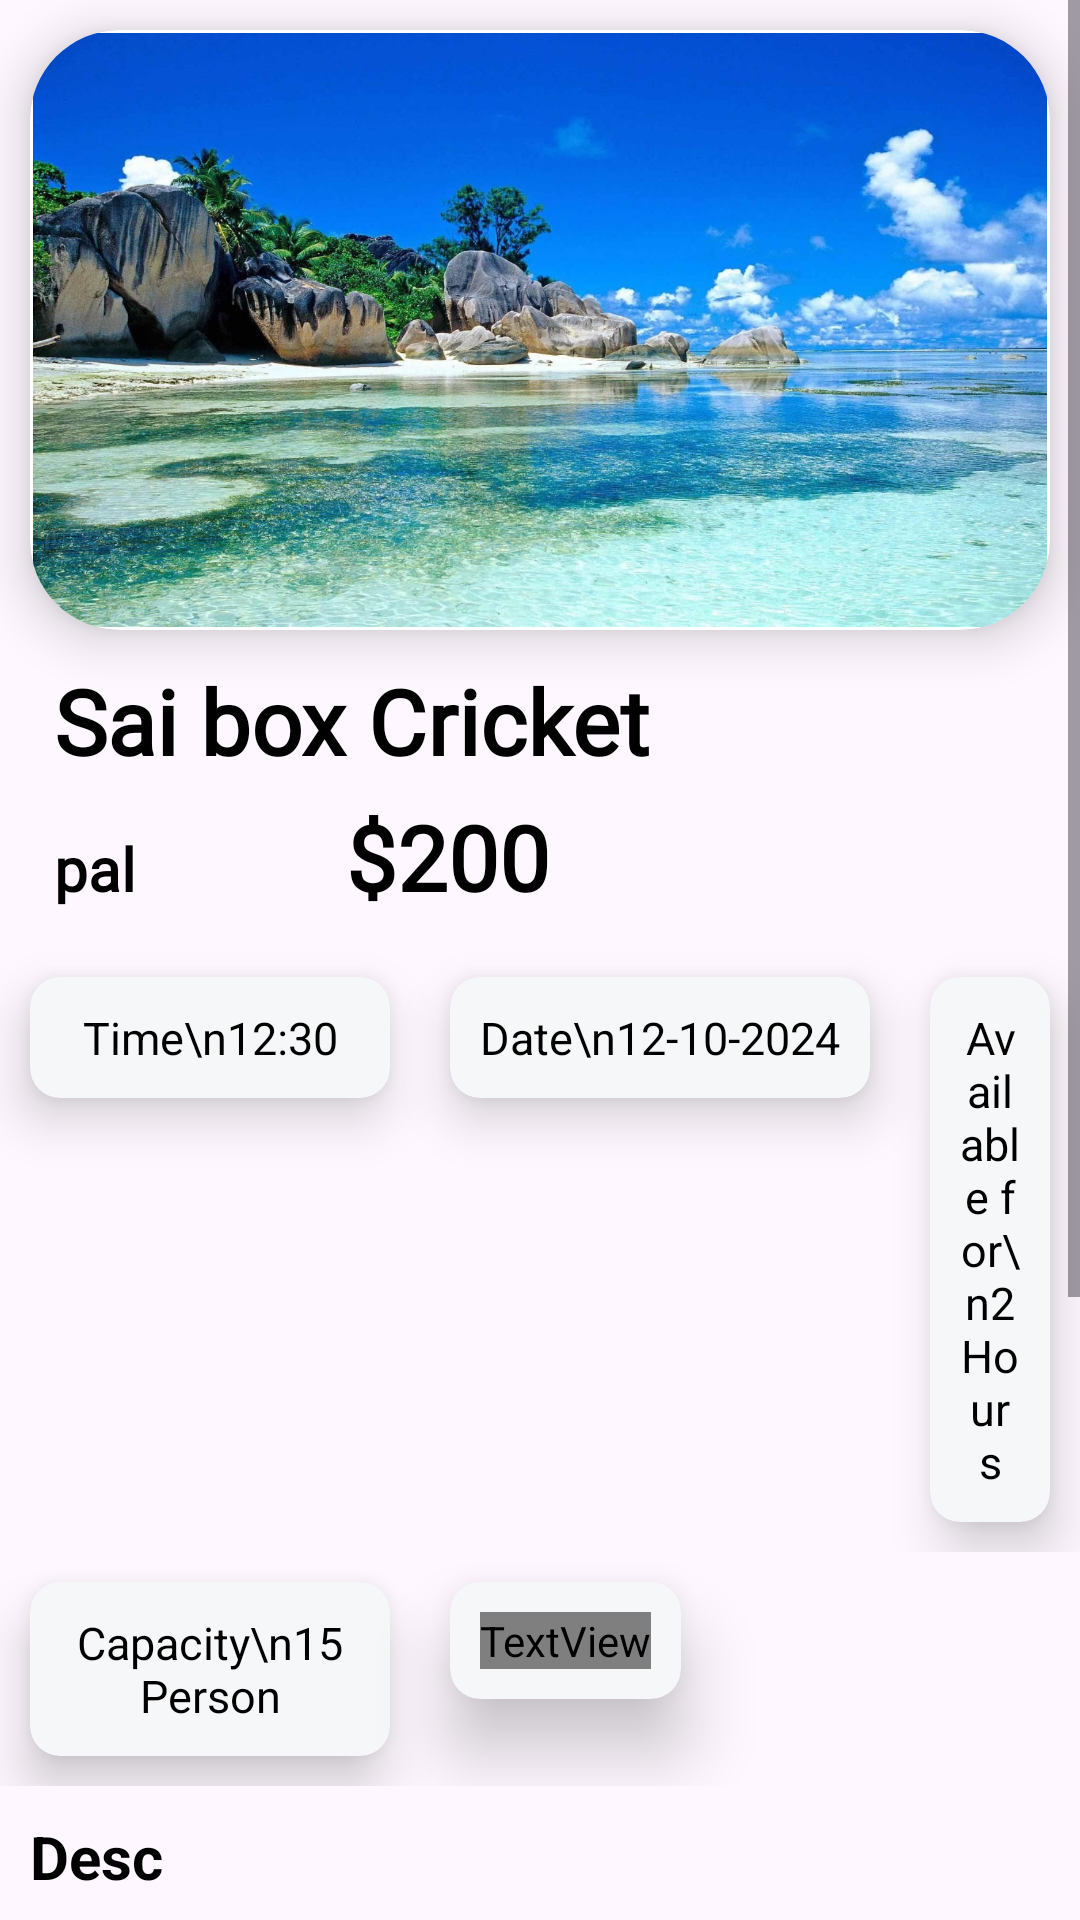

This screen was rendered from an Android layout file. Write that file and the resources it references.
<!-- AndroidManifest.xml: application theme Theme.SCET -->
<!-- res/layout/activity_pack_detail.xml -->
<?xml version="1.0" encoding="utf-8"?>
<LinearLayout xmlns:android="http://schemas.android.com/apk/res/android"
    xmlns:app="http://schemas.android.com/apk/res-auto"
    xmlns:tools="http://schemas.android.com/tools"
    android:id="@+id/main"
    android:layout_width="match_parent"
    android:layout_height="match_parent"
    android:orientation="vertical"
    tools:context=".PackDetail">

    <ScrollView
        android:layout_width="match_parent"
        android:layout_height="match_parent">

        <LinearLayout
            android:layout_width="match_parent"
            android:layout_height="match_parent"
            android:orientation="vertical">

            <androidx.cardview.widget.CardView
                android:layout_width="match_parent"
                android:layout_height="200dp"
                android:layout_margin="10dp"
                app:cardBackgroundColor="#FFFFFF"
                app:cardCornerRadius="30dp"
                app:contentPadding="1dp"
                app:cardElevation="10dp">

                <ImageView
                    android:id="@+id/imagepack"
                    android:layout_width="match_parent"
                    android:layout_height="match_parent"
                    android:scaleType="fitXY"
                    android:src="@drawable/beachimg" />

            </androidx.cardview.widget.CardView>

            <TextView
                android:id="@+id/tvtitle"
                android:layout_width="match_parent"
                android:layout_height="wrap_content"
                android:text="Sai box Cricket"
                android:layout_marginStart="18dp"
                android:textColor="@color/black"
                android:textColorHighlight="@color/white"
                android:textStyle="bold"
                android:textSize="30dp"
                android:gravity="left"
                android:fontFamily="@font/allerta_stencil"/>

            <LinearLayout
                android:layout_width="match_parent"
                android:layout_height="wrap_content"
                android:orientation="horizontal">

                <TextView
                    android:id="@+id/tvlocation"
                    android:layout_width="wrap_content"
                    android:layout_height="wrap_content"
                    android:text="pal"
                    android:layout_marginTop="5dp"
                    android:layout_marginStart="18dp"
                    android:textColor="@color/black"
                    android:textColorHighlight="@color/white"
                    android:textStyle="bold"
                    android:textSize="20dp"
                    android:gravity="left"
                    android:fontFamily="@font/allerta_stencil"/>

                <TextView
                    android:id="@+id/tvprice"
                    android:layout_width="wrap_content"
                    android:layout_height="wrap_content"
                    android:text="$200"
                    android:layout_marginTop="5dp"
                    android:textColor="@color/black"
                    android:layout_marginStart="70dp"
                    android:textColorHighlight="@color/white"
                    android:textStyle="bold"
                    android:textSize="30dp"
                    android:layout_marginEnd="10dp"
                    android:background="@color/transparent"
                    android:gravity="right"
                    android:fontFamily="@font/allerta_stencil"/>

            </LinearLayout>

            <LinearLayout
                android:layout_width="match_parent"
                android:layout_height="wrap_content"
                android:layout_marginTop="10dp">

                <androidx.cardview.widget.CardView
                    android:layout_width="wrap_content"
                    android:layout_height="wrap_content"
                    android:layout_margin="10dp"
                    app:cardBackgroundColor="#F5F7F8"
                    app:cardCornerRadius="10dp"
                    app:cardElevation="10dp"
                    app:contentPadding="5dp">

                    <TextView
                        android:id="@+id/tvtime"
                        android:layout_width="100dp"
                        android:layout_height="wrap_content"
                        android:text="Time\n12:30"
                        android:textColor="@color/black"
                        android:layout_margin="5dp"
                        android:textSize="15sp"
                        android:gravity="center"/>


                </androidx.cardview.widget.CardView>


                <androidx.cardview.widget.CardView
                    android:layout_width="wrap_content"
                    android:layout_height="wrap_content"
                    android:layout_margin="10dp"
                    app:cardBackgroundColor="#F5F7F8"
                    app:cardCornerRadius="10dp"
                    app:cardElevation="10dp"
                    app:contentPadding="5dp">

                    <TextView
                        android:id="@+id/tvday"
                        android:layout_width="wrap_content"
                        android:layout_height="wrap_content"
                        android:text="Date\n12-10-2024"
                        android:layout_margin="5dp"
                        android:textSize="15sp"
                        android:textColor="@color/black"
                        android:gravity="center"/>


                </androidx.cardview.widget.CardView>

                <androidx.cardview.widget.CardView
                    android:layout_width="wrap_content"
                    android:layout_height="wrap_content"
                    android:layout_margin="10dp"
                    app:cardBackgroundColor="#F5F7F8"
                    app:cardCornerRadius="10dp"
                    app:cardElevation="10dp"
                    app:contentPadding="5dp">

                    <TextView
                        android:id="@+id/tvhour"
                        android:layout_width="wrap_content"
                        android:layout_height="wrap_content"
                        android:text="Available for\n2 Hours"
                        android:layout_margin="5dp"
                        android:textSize="15sp"
                        android:textColor="@color/black"
                        android:gravity="center"/>


                </androidx.cardview.widget.CardView>
            </LinearLayout>

            <LinearLayout
                android:layout_width="match_parent"
                android:layout_height="wrap_content"
                android:orientation="horizontal">

                <androidx.cardview.widget.CardView
                    android:layout_width="wrap_content"
                    android:layout_height="wrap_content"
                    android:layout_margin="10dp"
                    app:cardBackgroundColor="#F5F7F8"
                    app:cardCornerRadius="10dp"
                    app:cardElevation="10dp"
                    app:contentPadding="5dp">

                    <TextView
                        android:id="@+id/tvcap"
                        android:layout_width="100dp"
                        android:layout_height="wrap_content"
                        android:text="Capacity\n15 Person"
                        android:layout_margin="5dp"
                        android:textSize="15sp"
                        android:textColor="@color/black"
                        android:gravity="center"/>


                </androidx.cardview.widget.CardView>


                <androidx.cardview.widget.CardView
                    android:layout_width="wrap_content"
                    android:layout_height="wrap_content"
                    android:layout_margin="10dp"
                    app:cardBackgroundColor="#F5F7F8"
                    app:cardCornerRadius="10dp"
                    app:cardElevation="15dp"
                    app:contentPadding="5dp">

                    <TextView
                        android:id="@+id/tvscore"
                        android:layout_width="wrap_content"
                        android:layout_height="wrap_content"
                        android:text="Rating\n 5:00 &#xf005;"
                        android:fontFamily="@font/fontawesome"
                        android:textColor="@color/black"
                        android:layout_margin="5dp"
                        android:textSize="15sp"
                        android:gravity="center"/>


                </androidx.cardview.widget.CardView>
            </LinearLayout>

            <TextView
                android:id="@+id/tvdesc"
                android:layout_width="match_parent"
                android:layout_height="200dp"
                android:text="Desc"
                android:layout_margin="10dp"
                android:textColor="@color/black"
                android:textColorHighlight="@color/white"
                android:textStyle="bold"
                android:textSize="20dp"/>

            <TextView
                android:id="@+id/date_picker_actions"
                android:layout_width="match_parent"
                android:layout_height="wrap_content"
                android:hint="enter the date"/>

            <TextView
                android:id="@+id/timepicker_actions"
                android:layout_width="match_parent"
                android:layout_height="wrap_content"
                android:hint="enter the Time"/>

            <LinearLayout
                android:layout_width="match_parent"
                android:layout_height="wrap_content"
                android:gravity="right">

                <Button
                    android:id="@+id/btnBook"
                    style="@style/Button"
                    android:layout_width="match_parent"
                    android:layout_height="wrap_content"
                    android:layout_gravity="center"
                    android:layout_margin="8dp"
                    android:layout_marginStart="15dp"
                    android:layout_marginEnd="15dp"
                    android:layout_marginBottom="15dp"
                    android:backgroundTint="#3180FF"
                    android:fontFamily="@font/anek_bangla_semibold"
                    android:text="Book Now"
                    android:textColor="@color/black"
                    android:textSize="25dp"
                    app:strokeColor="@color/black"
                    app:strokeWidth="2dp" />


            </LinearLayout>

            <TextView
                android:layout_width="match_parent"
                android:layout_height="30dp"
                android:gravity="center"
                android:textSize="25sp"
                android:textColor="#A2A2A2"
                android:textColorHighlight="@color/black"
                android:text="&#xf0c6; Terms and Condition"
                android:fontFamily="@font/fontawesome"
                />



        </LinearLayout>

    </ScrollView>

</LinearLayout>
<!-- resources referenced by this layout -->
<resources>
  <color name="black">#FF000000</color>
  <color name="transparent">#00FFFFFF</color>
  <color name="white">#FFFFFFFF</color>
  <!-- drawable beachimg: jpg bitmap (drawable, 354033 bytes) -->
  <style name="Button" parent="@style/Widget.MaterialComponents.Button.Icon" />
  <style name="Theme.SCET" parent="Base.Theme.SCET" />
  <style name="Base.Theme.SCET" parent="Theme.Material3.DayNight.NoActionBar">
          
          
  
          <item name="colorPrimary">@color/purple_500</item>
          <item name="colorPrimaryVariant">@color/purple_700</item>
          <item name="colorOnPrimary">@color/white</item>
          
          <item name="colorSecondary">@color/teal_200</item>
          <item name="colorSecondaryVariant">@color/teal_700</item>
          <item name="colorOnSecondary">@color/black</item>
          
          <item name="android:statusBarColor">#000000</item>
      </style>
  <color name="purple_500">#FF6200EE</color>
  <color name="purple_700">#FF3700B3</color>
  <color name="teal_200">#FF03DAC5</color>
  <color name="teal_700">#FF018786</color>
</resources>
